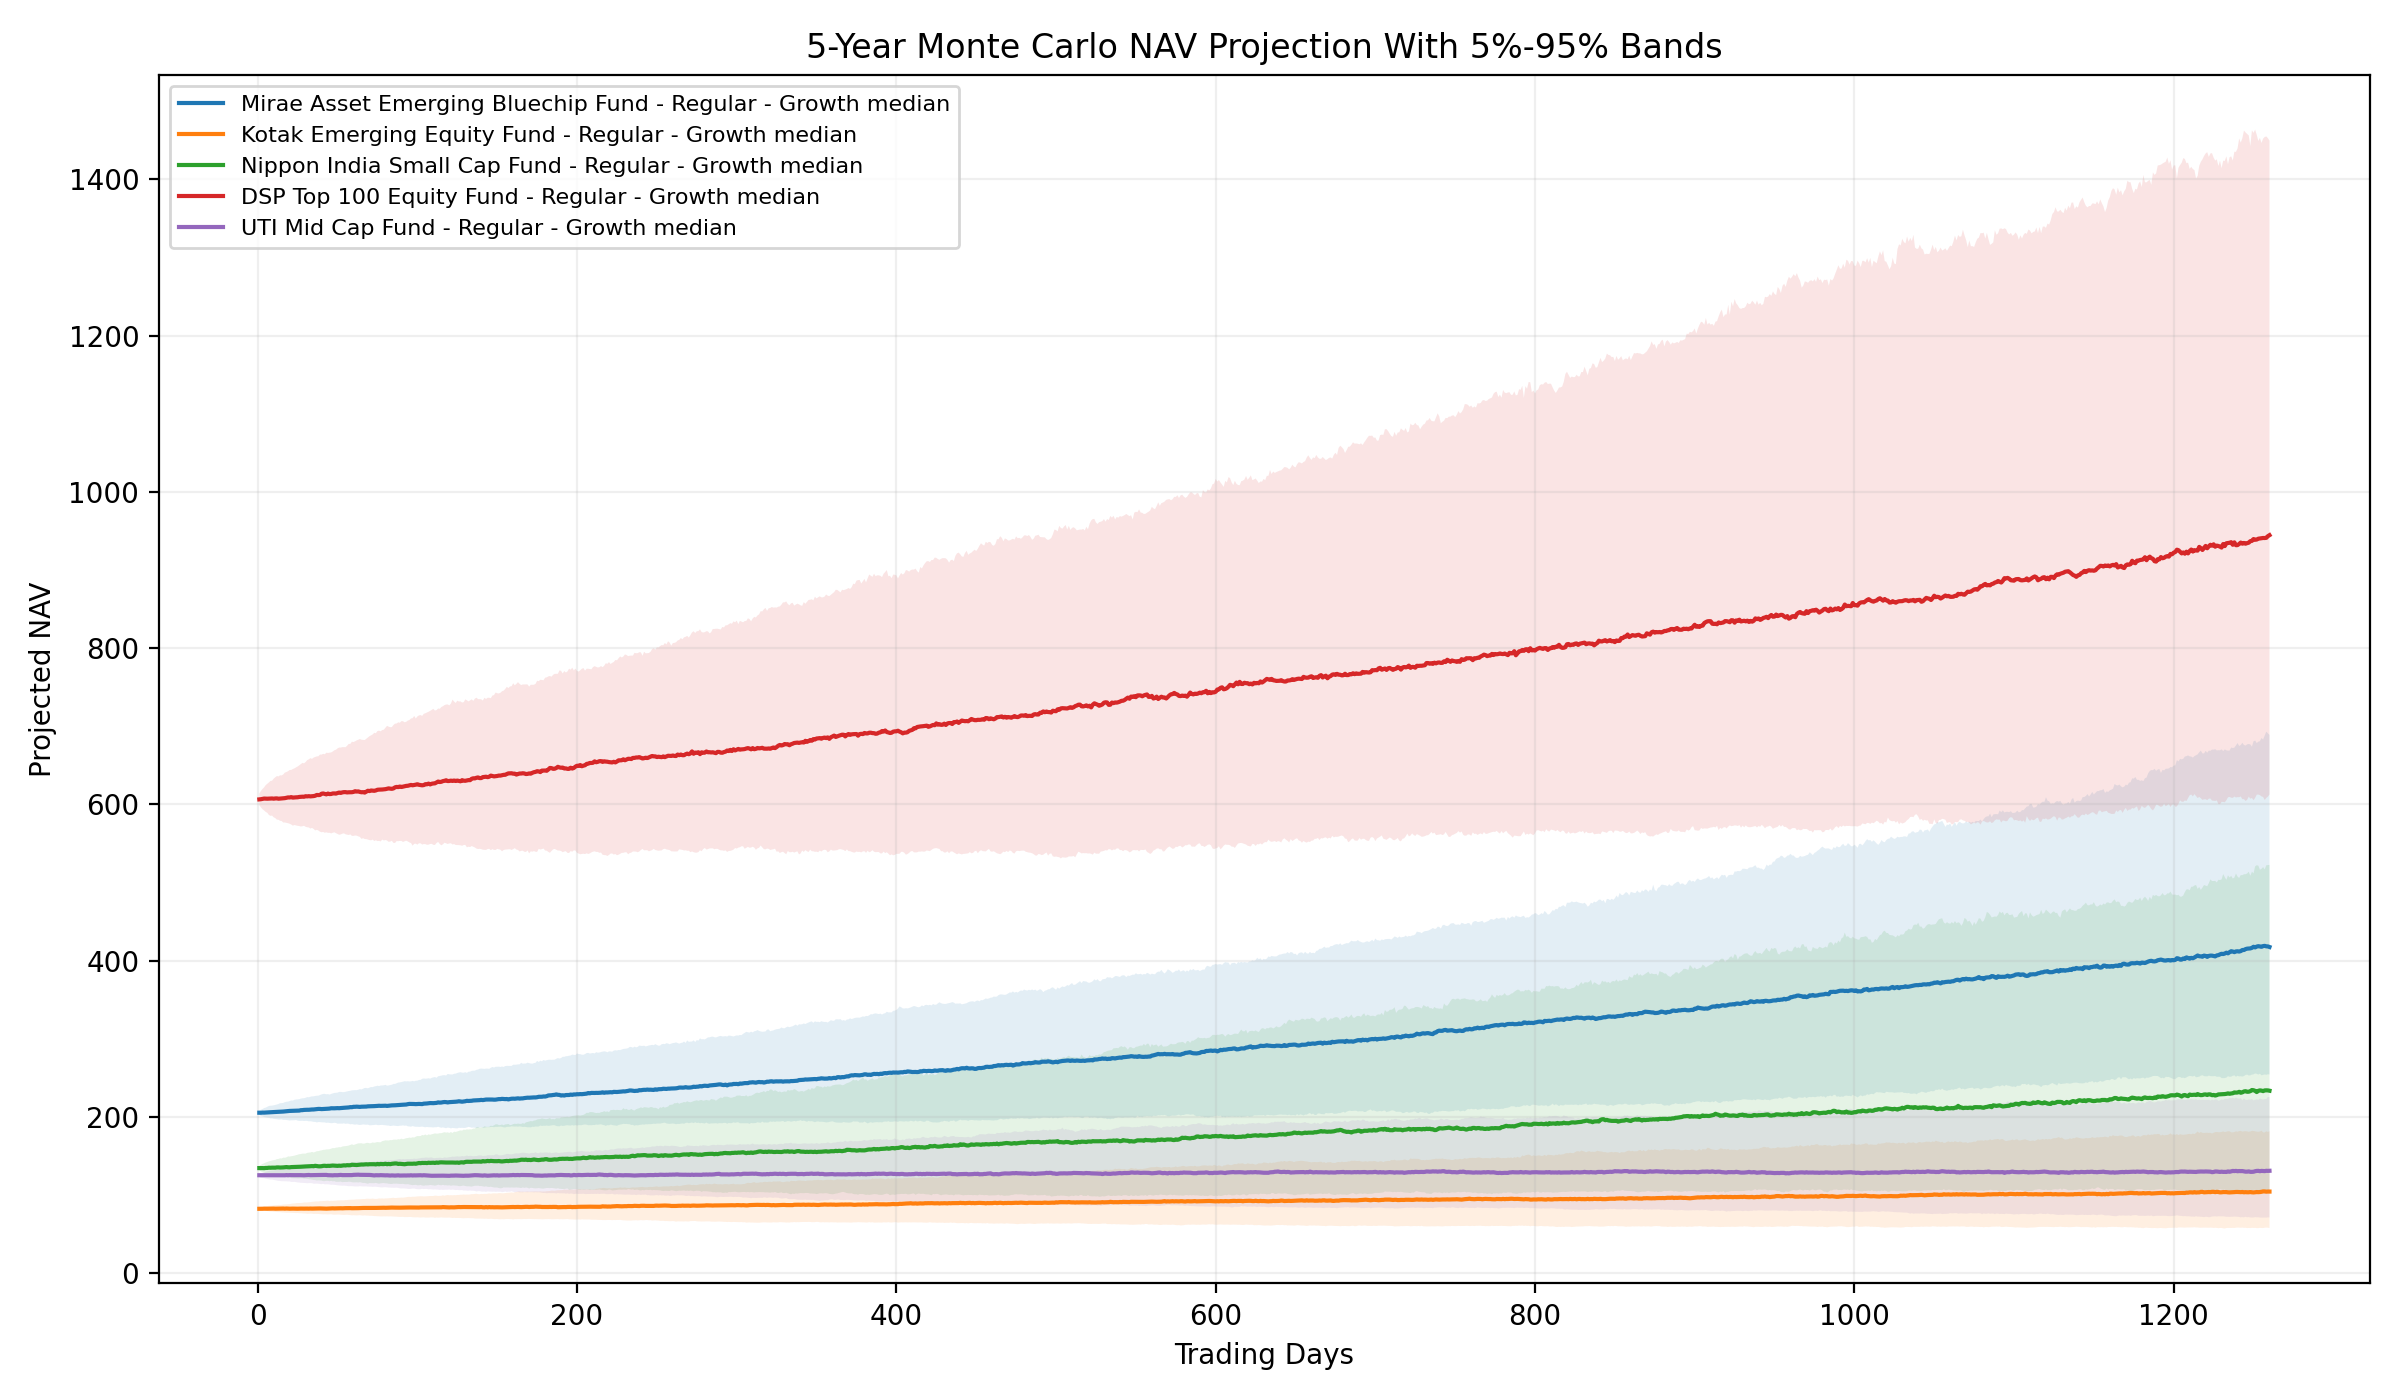

Data behind this chart, as committed beside it:
amfi_code, scheme_name, latest_nav, projected_nav_p05_5yr, projected_nav_p50_5yr, projected_nav_p95_5yr, simulations, horizon_trading_days
148568, Mirae Asset Emerging Bluechip Fund - Reg…, 205.5, 254.6, 417.6, 688.9, 1000, 1260
120842, Kotak Emerging Equity Fund - Regular - G…, 82.65, 58.1, 104.7, 182, 1000, 1260
118634, Nippon India Small Cap Fund - Regular - …, 134.7, 106.9, 233.7, 522.7, 1000, 1260
149322, DSP Top 100 Equity Fund - Regular - Grow…, 606.2, 612.8, 944.6, 1449, 1000, 1260
102886, UTI Mid Cap Fund - Regular - Growth, 125.6, 71.65, 131.3, 225.4, 1000, 1260
